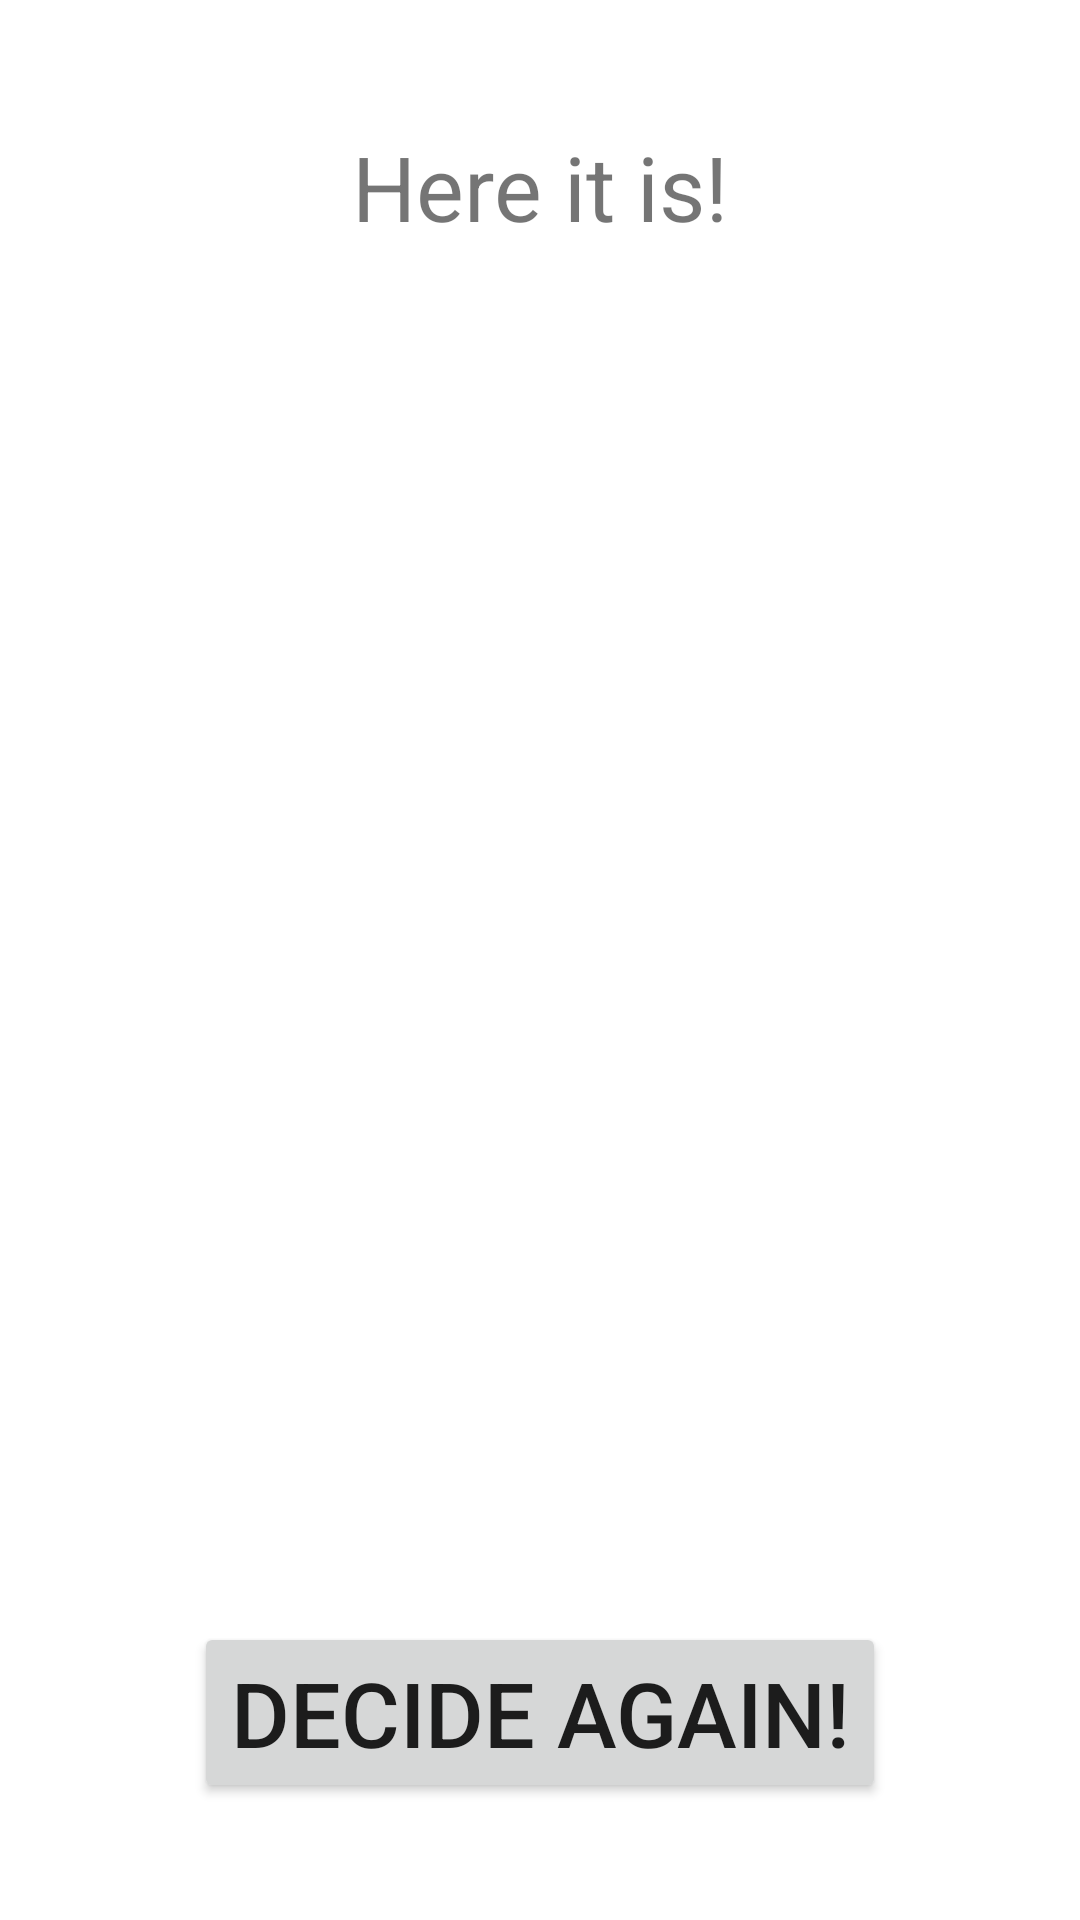

Produce the Android XML layout that renders to this screen, including the resource entries it uses.
<!-- AndroidManifest.xml: application theme Theme.What2eat -->
<!-- res/layout/activity_whereisit.xml -->
<?xml version="1.0" encoding="utf-8"?>
<androidx.constraintlayout.widget.ConstraintLayout xmlns:android="http://schemas.android.com/apk/res/android"
    xmlns:app="http://schemas.android.com/apk/res-auto"
    xmlns:tools="http://schemas.android.com/tools"
    android:layout_width="match_parent"
    android:layout_height="match_parent"
    tools:context=".whereisit">

    <TextView
        android:id="@+id/textView6"
        android:layout_width="wrap_content"
        android:layout_height="wrap_content"
        android:layout_marginTop="42dp"
        android:text="@string/here_it_is"
        android:textAlignment="center"
        android:textSize="30sp"
        app:layout_constraintEnd_toEndOf="parent"
        app:layout_constraintStart_toStartOf="parent"
        app:layout_constraintTop_toTopOf="parent" />

    <TextView
        android:id="@+id/textView8"
        android:layout_width="wrap_content"
        android:layout_height="wrap_content"
        android:layout_marginTop="42dp"
        android:textSize="30sp"
        app:layout_constraintEnd_toEndOf="parent"
        app:layout_constraintStart_toStartOf="parent"
        app:layout_constraintTop_toBottomOf="@+id/textView6" />

    <Button
        android:id="@+id/button4"
        android:layout_width="wrap_content"
        android:layout_height="wrap_content"
        android:layout_marginBottom="39dp"
        android:text="@string/decide_again"
        android:textAlignment="center"
        android:textSize="30sp"
        app:layout_constraintBottom_toBottomOf="parent"
        app:layout_constraintEnd_toEndOf="parent"
        app:layout_constraintStart_toStartOf="parent" />

    <ImageView
        android:id="@+id/imageView2"
        android:layout_width="160dp"
        android:layout_height="191dp"
        android:layout_marginTop="54dp"
        android:layout_marginBottom="54dp"
        app:layout_constraintBottom_toTopOf="@+id/button4"
        app:layout_constraintEnd_toEndOf="parent"
        app:layout_constraintStart_toStartOf="parent"
        app:layout_constraintTop_toBottomOf="@+id/textView8"
        app:srcCompat="@drawable/plate"
        android:contentDescription="@string/gps_place_holder" />
</androidx.constraintlayout.widget.ConstraintLayout>
<!-- resources referenced by this layout -->
<resources>
  <string name="decide_again">Decide again!</string>
  <string name="gps_place_holder">gps_place_holder</string>
  <string name="here_it_is">Here it is!</string>
  <style name="Theme.What2eat" parent="Theme.MaterialComponents.DayNight.DarkActionBar">
          
          <item name="colorPrimary">@color/purple_500</item>
          <item name="colorPrimaryVariant">@color/purple_700</item>
          <item name="colorOnPrimary">@color/white</item>
          
          <item name="colorSecondary">@color/teal_200</item>
          <item name="colorSecondaryVariant">@color/teal_700</item>
          <item name="colorOnSecondary">@color/black</item>
          
          <item name="android:statusBarColor" tools:targetApi="l">?attr/colorPrimaryVariant</item>
          
      </style>
  <!-- not gathered from this repository: default colours our renderer supplied (Android Studio template values) -->
  <color name="purple_500">#FF6200EE</color>
  <color name="purple_700">#FF3700B3</color>
  <color name="teal_200">#FF03DAC5</color>
  <color name="teal_700">#FF018786</color>
  <color name="black">#FF000000</color>
  <color name="white">#FFFFFFFF</color>
</resources>
